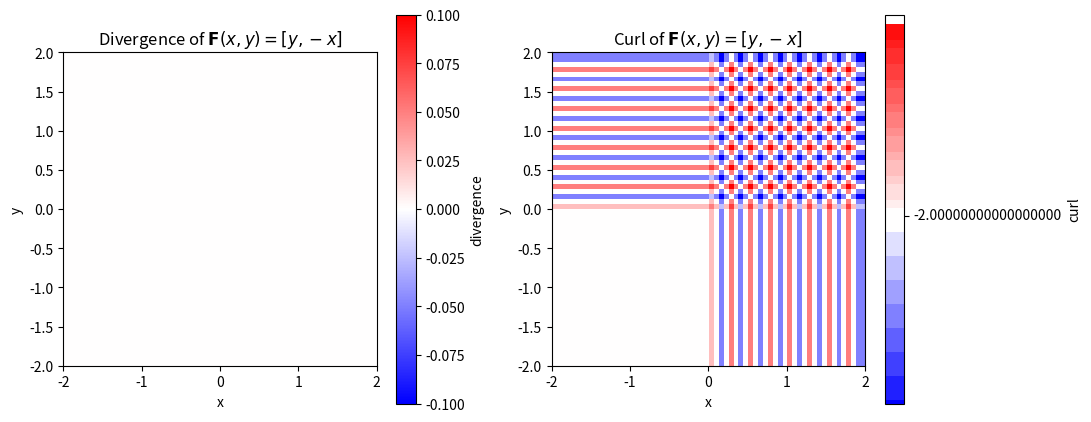

Write the Python code that produced this figure.
"""
exercise_1_div_curl_grid.py
-------------------------------------------------
For F(x, y) = [y, -x], compute divergence and curl on
a grid in [-2,2]^2 and plot as images.
"""

import numpy as np
import matplotlib.pyplot as plt

# --- Grid
N = 64
xv = np.linspace(-2, 2, N)
yv = np.linspace(-2, 2, N)
X, Y = np.meshgrid(xv, yv)

# --- Vector field: F = [y, -x]
Fx = Y
Fy = -X

# --- Numerical partial derivatives
dx = xv[1] - xv[0]
dy = yv[1] - yv[0]

# ∂Fx/∂x, ∂Fy/∂y
dFx_dx = np.gradient(Fx, dx, axis=1)
dFy_dy = np.gradient(Fy, dy, axis=0)

# ∂Fy/∂x, ∂Fx/∂y
dFy_dx = np.gradient(Fy, dx, axis=1)
dFx_dy = np.gradient(Fx, dy, axis=0)

# Divergence: ∂Fx/∂x + ∂Fy/∂y
div = dFx_dx + dFy_dy

# Curl (scalar in 2D): ∂Fy/∂x - ∂Fx/∂y
curl = dFy_dx - dFx_dy

# --- Plot
plt.figure(figsize=(11, 4.5))

plt.subplot(1, 2, 1)
plt.imshow(div, extent=[-2, 2, -2, 2], origin="lower", cmap="bwr")
plt.colorbar(label="divergence")
plt.title(r"Divergence of $\mathbf{F}(x, y)=[y, -x]$")
plt.xlabel("x")
plt.ylabel("y")

plt.subplot(1, 2, 2)
plt.imshow(curl, extent=[-2, 2, -2, 2], origin="lower", cmap="bwr")
plt.colorbar(label="curl")
plt.title(r"Curl of $\mathbf{F}(x, y)=[y, -x]$")
plt.xlabel("x")
plt.ylabel("y")

plt.tight_layout()
plt.show()

# Optional: print analytic results
print("Analytic divergence everywhere: 0")
print("Analytic curl everywhere: -2")
print("Mean of computed div:", np.mean(div))
print("Mean of computed curl:", np.mean(curl))
